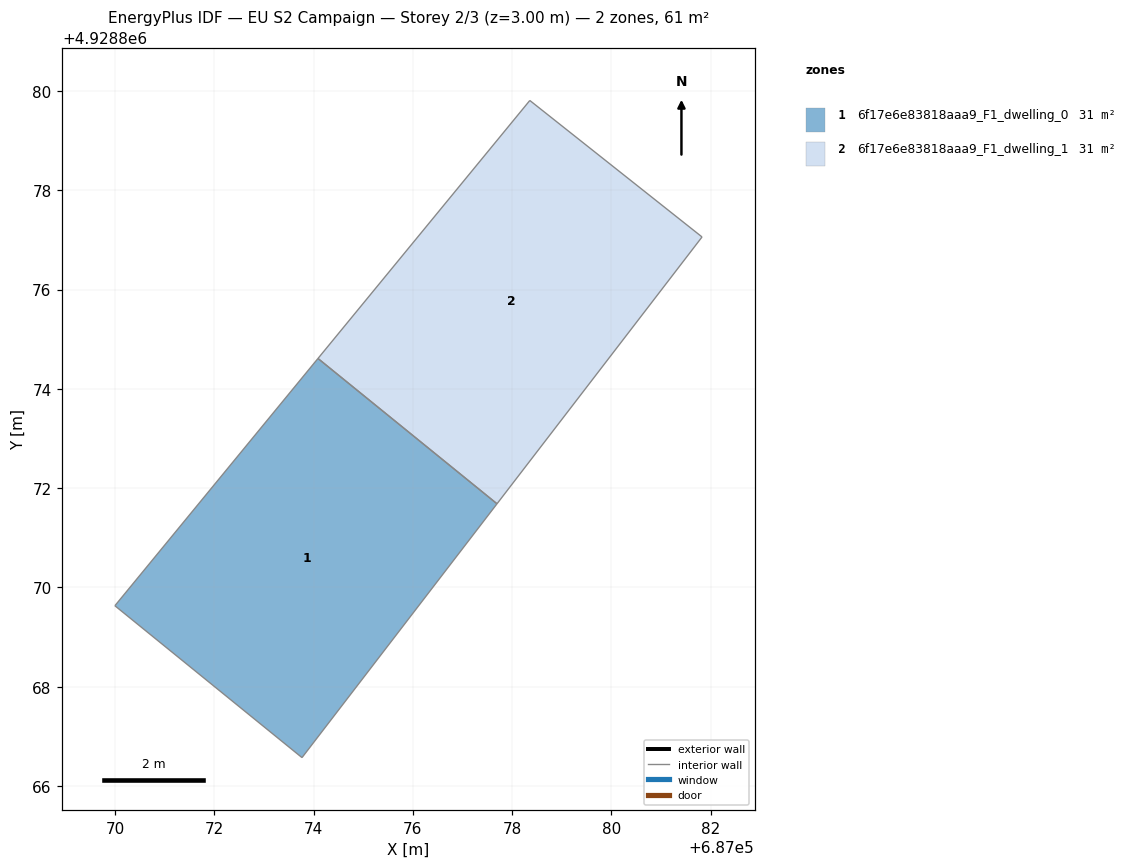
=== STOREY PLAN SPEC (per zone: floor XY polygon, exterior-wall plan segments, windows/doors) ===
zone 1: 6f17e6e83818aaa9_F1_dwelling_0  (30.6 m²)
  floor: (687077.69, 4928871.68) (687073.77, 4928866.57) (687070.00, 4928869.63) (687074.09, 4928874.61)
  interior walls: 4
zone 2: 6f17e6e83818aaa9_F1_dwelling_1  (30.6 m²)
  floor: (687081.83, 4928877.06) (687077.69, 4928871.68) (687074.09, 4928874.61) (687078.36, 4928879.81)
  interior walls: 4

=== DERIVED (storey summary) ===
Building: EU S2 Campaign
Storey: 2 of 3  (floor level z = 3.00 m)
Storey gross floor area: 61.3 m²
Zones on this storey: 2
  - 6f17e6e83818aaa9_F1_dwelling_0: floor 30.6 m²
  - 6f17e6e83818aaa9_F1_dwelling_1: floor 30.6 m²
Zone adjacency (shared interzone walls):
  - 6f17e6e83818aaa9_F1_dwelling_0 ↔ 6f17e6e83818aaa9_F1_dwelling_1